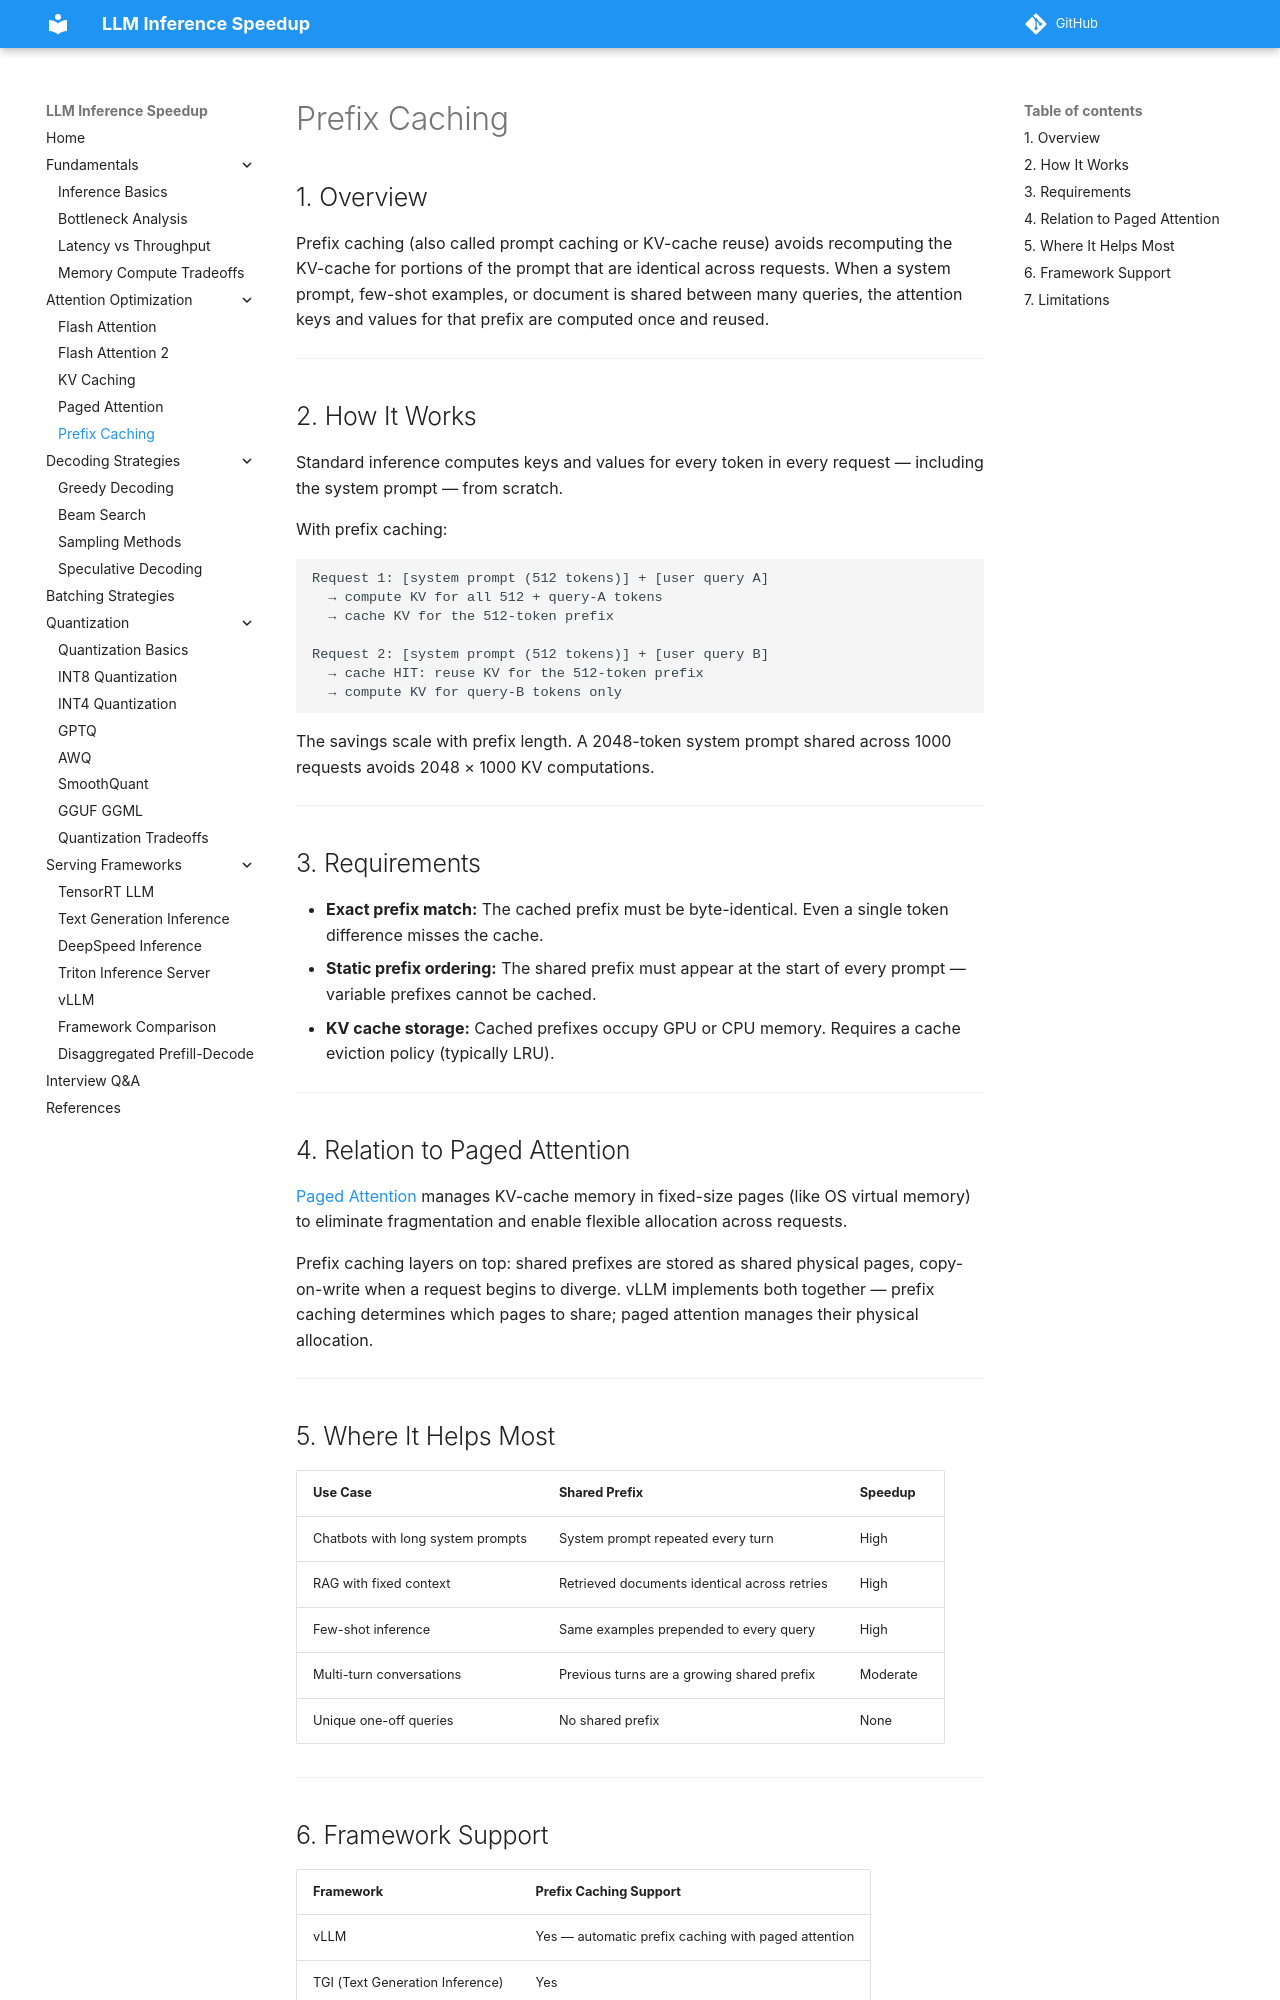

repository: saurabhiit2007/LLM-Inference-Speed · page: attention_optimization/prefix_caching/index.html · generator: mkdocs

## 1. Overview

Prefix caching (also called prompt caching or KV-cache reuse) avoids recomputing the KV-cache for portions of the prompt that are identical across requests. When a system prompt, few-shot examples, or document is shared between many queries, the attention keys and values for that prefix are computed once and reused.

---

## 2. How It Works

Standard inference computes keys and values for every token in every request — including the system prompt — from scratch.

With prefix caching:

```
Request 1: [system prompt (512 tokens)] + [user query A]
  → compute KV for all 512 + query-A tokens
  → cache KV for the 512-token prefix

Request 2: [system prompt (512 tokens)] + [user query B]
  → cache HIT: reuse KV for the 512-token prefix
  → compute KV for query-B tokens only
```

The savings scale with prefix length. A 2048-token system prompt shared across 1000 requests avoids 2048 × 1000 KV computations.

---

## 3. Requirements

- **Exact prefix match:** The cached prefix must be byte-identical. Even a single token difference misses the cache.
- **Static prefix ordering:** The shared prefix must appear at the start of every prompt — variable prefixes cannot be cached.
- **KV cache storage:** Cached prefixes occupy GPU or CPU memory. Requires a cache eviction policy (typically LRU).

---

## 4. Relation to Paged Attention

[Paged Attention](paged_attention.md) manages KV-cache memory in fixed-size pages (like OS virtual memory) to eliminate fragmentation and enable flexible allocation across requests.

Prefix caching layers on top: shared prefixes are stored as shared physical pages, copy-on-write when a request begins to diverge. vLLM implements both together — prefix caching determines which pages to share; paged attention manages their physical allocation.

---

## 5. Where It Helps Most

| Use Case | Shared Prefix | Speedup |
|---|---|---|
| Chatbots with long system prompts | System prompt repeated every turn | High |
| RAG with fixed context | Retrieved documents identical across retries | High |
| Few-shot inference | Same examples prepended to every query | High |
| Multi-turn conversations | Previous turns are a growing shared prefix | Moderate |
| Unique one-off queries | No shared prefix | None |

---
